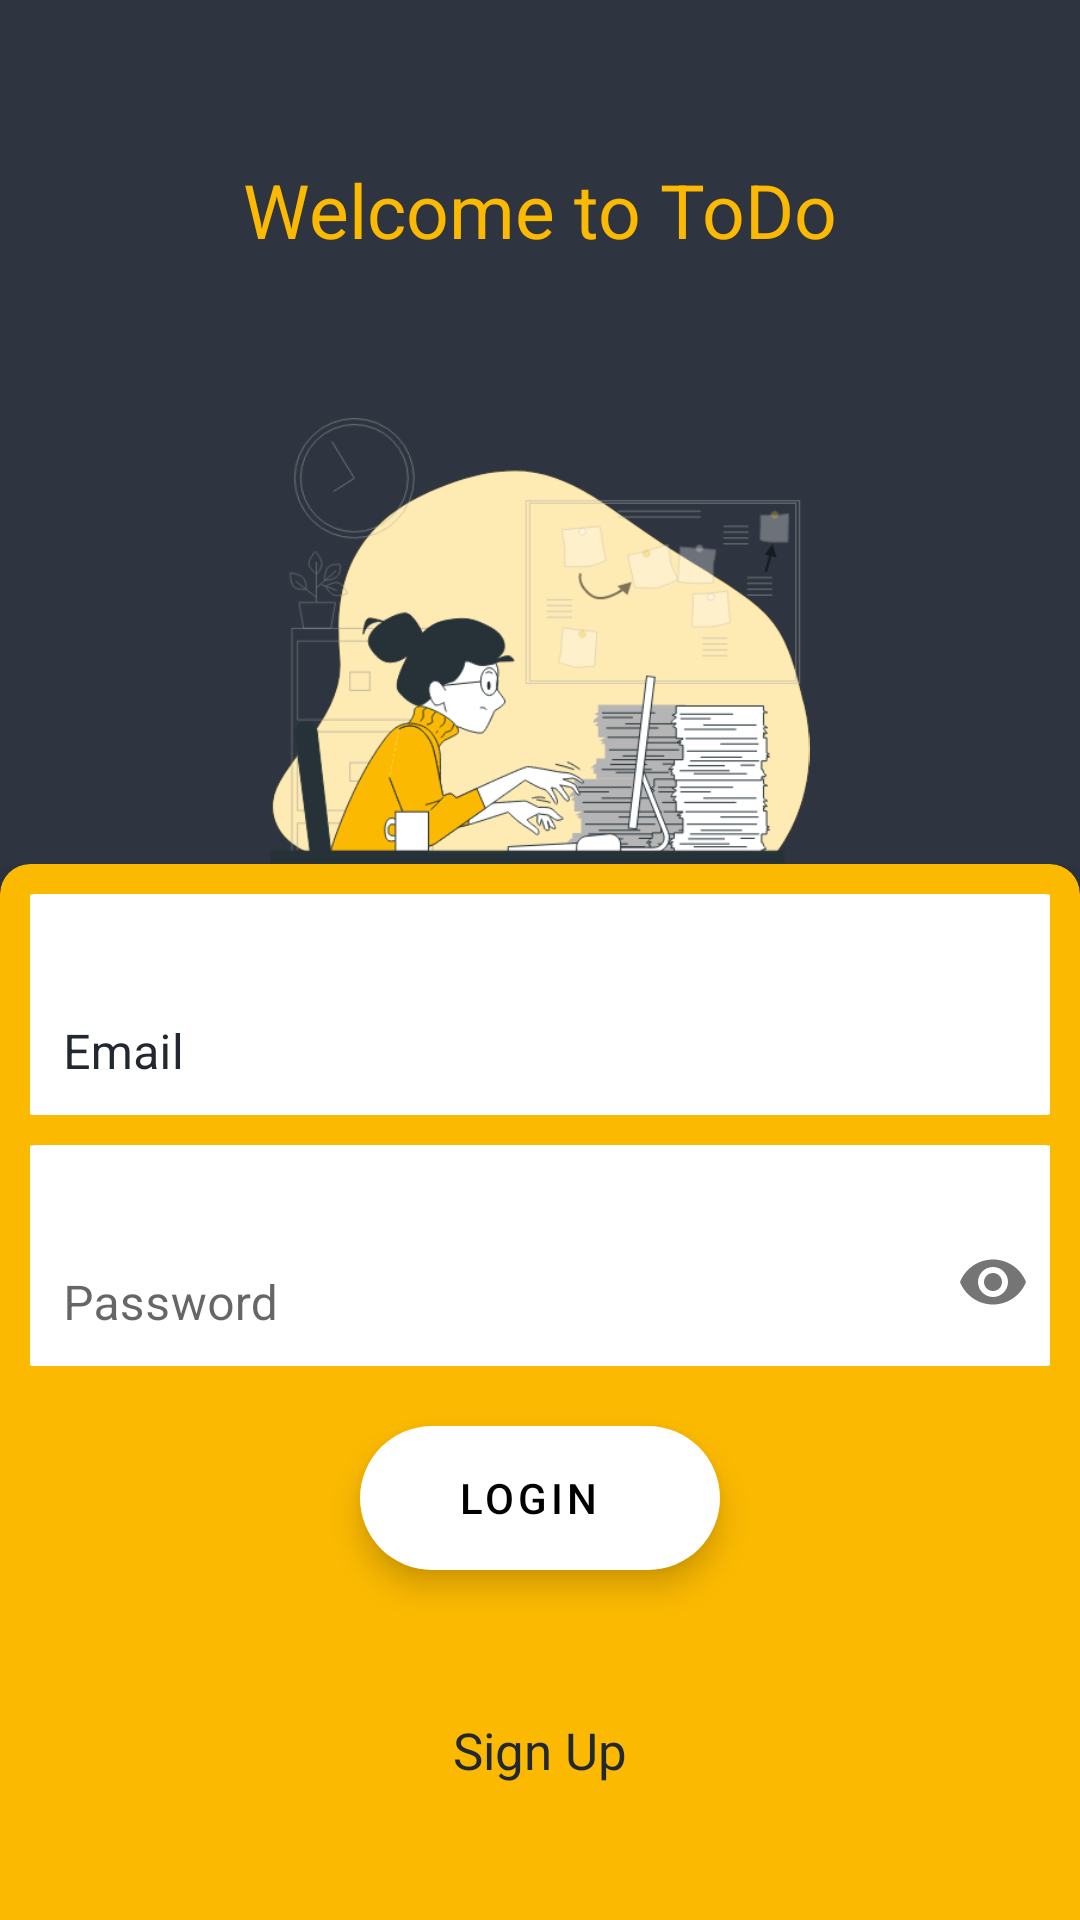

Reconstruct the res/layout file that produces this screen, plus the resources it refers to.
<!-- AndroidManifest.xml: application theme Theme.ToDo -->
<!-- res/layout/fragment_login.xml -->
<?xml version="1.0" encoding="utf-8"?>
<androidx.constraintlayout.widget.ConstraintLayout xmlns:android="http://schemas.android.com/apk/res/android"
    xmlns:app="http://schemas.android.com/apk/res-auto"
    android:layout_width="match_parent"
    android:layout_height="match_parent">

    <TextView
        android:layout_width="wrap_content"
        android:layout_height="wrap_content"
        android:text="@string/welcome_to_todo"
        android:textColor="@color/yellow_banana"
        android:textSize="@dimen/giant"
        app:layout_constraintBottom_toTopOf="@+id/appCompatImageView"
        app:layout_constraintEnd_toEndOf="parent"
        app:layout_constraintStart_toStartOf="parent"
        app:layout_constraintTop_toTopOf="parent" />


    <androidx.appcompat.widget.AppCompatImageView
        android:id="@+id/appCompatImageView"
        android:layout_width="0dp"
        android:layout_height="wrap_content"
        android:adjustViewBounds="true"
        android:src="@drawable/img_working"
        app:layout_constraintBottom_toTopOf="@+id/frameLayout"
        app:layout_constraintEnd_toEndOf="parent"
        app:layout_constraintStart_toStartOf="parent"
        app:layout_constraintWidth_percent="0.5" />


    <FrameLayout
        android:id="@+id/frameLayout"
        android:layout_width="match_parent"
        android:layout_height="0dp"
        app:layout_constraintBottom_toBottomOf="parent"
        app:layout_constraintHeight_percent="0.55">

        <androidx.cardview.widget.CardView
            android:layout_width="match_parent"
            android:layout_height="match_parent"
            android:layout_gravity="center_horizontal"
            android:layout_marginBottom="-14dp"
            android:paddingBottom="14dp"
            app:cardBackgroundColor="@color/yellow_banana"
            app:cardCornerRadius="10dp"
            app:cardElevation="7dp">

            <androidx.appcompat.widget.LinearLayoutCompat
                android:layout_width="match_parent"
                android:layout_height="match_parent"
                android:layout_margin="10dp"
                android:gravity="center_horizontal"

                android:orientation="vertical">

                <com.google.android.material.textfield.TextInputLayout
                    android:layout_width="350dp"
                    android:layout_height="wrap_content"
                    android:background="@drawable/shape_solid_edittext"
                    android:gravity="center_vertical"
                    android:paddingTop="7dp"
                    android:textColorHint="@color/carbon_dark"
                    app:boxBackgroundMode="none"
                    app:expandedHintEnabled="true"
                    app:hintEnabled="true"
                    app:hintTextColor="@color/carbon_dark"
                    app:startIconDrawable="@drawable/ic_email">

                    <com.google.android.material.textfield.TextInputEditText
                        android:id="@+id/fragment_login_edittext_email"
                        android:layout_width="match_parent"
                        android:layout_height="wrap_content"
                        android:gravity="center_vertical"
                        android:hint="@string/email"
                        android:inputType="textEmailAddress" />

                </com.google.android.material.textfield.TextInputLayout>


                <com.google.android.material.textfield.TextInputLayout
                    android:layout_width="350dp"
                    android:layout_height="wrap_content"
                    android:layout_marginTop="10dp"
                    android:background="@drawable/shape_solid_edittext"
                    android:gravity="center_vertical"
                    android:paddingTop="7dp"
                    app:boxBackgroundMode="none"
                    app:expandedHintEnabled="true"
                    app:hintEnabled="true"
                    app:hintTextColor="@color/carbon_dark"
                    app:passwordToggleEnabled="true"
                    app:startIconDrawable="@drawable/ic_lock">

                    <com.google.android.material.textfield.TextInputEditText
                        android:id="@+id/fragment_login_edittext_password"
                        android:layout_width="match_parent"
                        android:layout_height="wrap_content"
                        android:gravity="center_vertical"
                        android:hint="@string/password"
                        android:inputType="textPassword" />

                </com.google.android.material.textfield.TextInputLayout>


                <com.google.android.material.floatingactionbutton.ExtendedFloatingActionButton
                    android:id="@+id/fragment_login_button_login"
                    android:layout_width="wrap_content"
                    android:layout_height="wrap_content"
                    android:layout_marginTop="20dp"
                    android:gravity="center"
                    android:text="@string/login"
                    app:backgroundTint="@color/white" />

                <RelativeLayout
                    android:layout_width="match_parent"
                    android:layout_height="0dp"
                    android:layout_gravity="center"
                    android:layout_weight="1">

                    <TextView
                        android:id="@+id/fragment_login_button_signup"
                        android:layout_width="wrap_content"
                        android:layout_height="wrap_content"
                        android:layout_centerInParent="true"
                        android:gravity="center"
                        android:padding="20dp"
                        android:text="@string/sign_up"
                        android:textColor="@color/carbon_dark"
                        android:textSize="17sp" />
                </RelativeLayout>

            </androidx.appcompat.widget.LinearLayoutCompat>


        </androidx.cardview.widget.CardView>

    </FrameLayout>


</androidx.constraintlayout.widget.ConstraintLayout>
<!-- resources referenced by this layout -->
<resources>
  <color name="carbon_dark">#222831</color>
  <color name="white">#FFFFFFFF</color>
  <color name="yellow_banana">#FBB901</color>
  <dimen name="giant">25sp</dimen>
  <!-- drawable img_working: png bitmap (drawable, 60480 bytes) -->
  <!-- drawable shape_solid_edittext (drawable) -->
  <?xml version="1.0" encoding="utf-8"?>
  <shape xmlns:android="http://schemas.android.com/apk/res/android">
      <solid android:color="#FFF" />
      <corners android:radius="7dp" />
  </shape>
  <string name="email">Email</string>
  <string name="login">Login</string>
  <string name="password">Password</string>
  <string name="sign_up">Sign Up</string>
  <string name="welcome_to_todo">Welcome to ToDo</string>
  <style name="Theme.ToDo" parent="Theme.MaterialComponents.DayNight.NoActionBar">
  
          
          <item name="colorPrimary">@color/carbon_dark</item>
          <item name="colorPrimaryVariant">@color/carbon_light</item>
          <item name="colorOnPrimary">@color/carbon_lighter</item>
  
          
          <item name="colorSecondary">@color/yellow_banana</item>
          <item name="colorSecondaryVariant">@color/teal_700</item>
          <item name="colorOnSecondary">@color/black</item>
  
          
          <item name="android:statusBarColor" tools:targetApi="l">?attr/colorPrimaryVariant</item>
  
  
          
          <item name="android:windowBackground">?attr/colorOnPrimary</item>
          <item name="android:textColor">@color/white_dirty</item>
      </style>
  <color name="carbon_light">#272D37</color>
  <color name="carbon_lighter">#2E3540</color>
  <color name="teal_700">#FF018786</color>
  <color name="black">#FF000000</color>
  <color name="white_dirty">#EDF6E5</color>
</resources>
